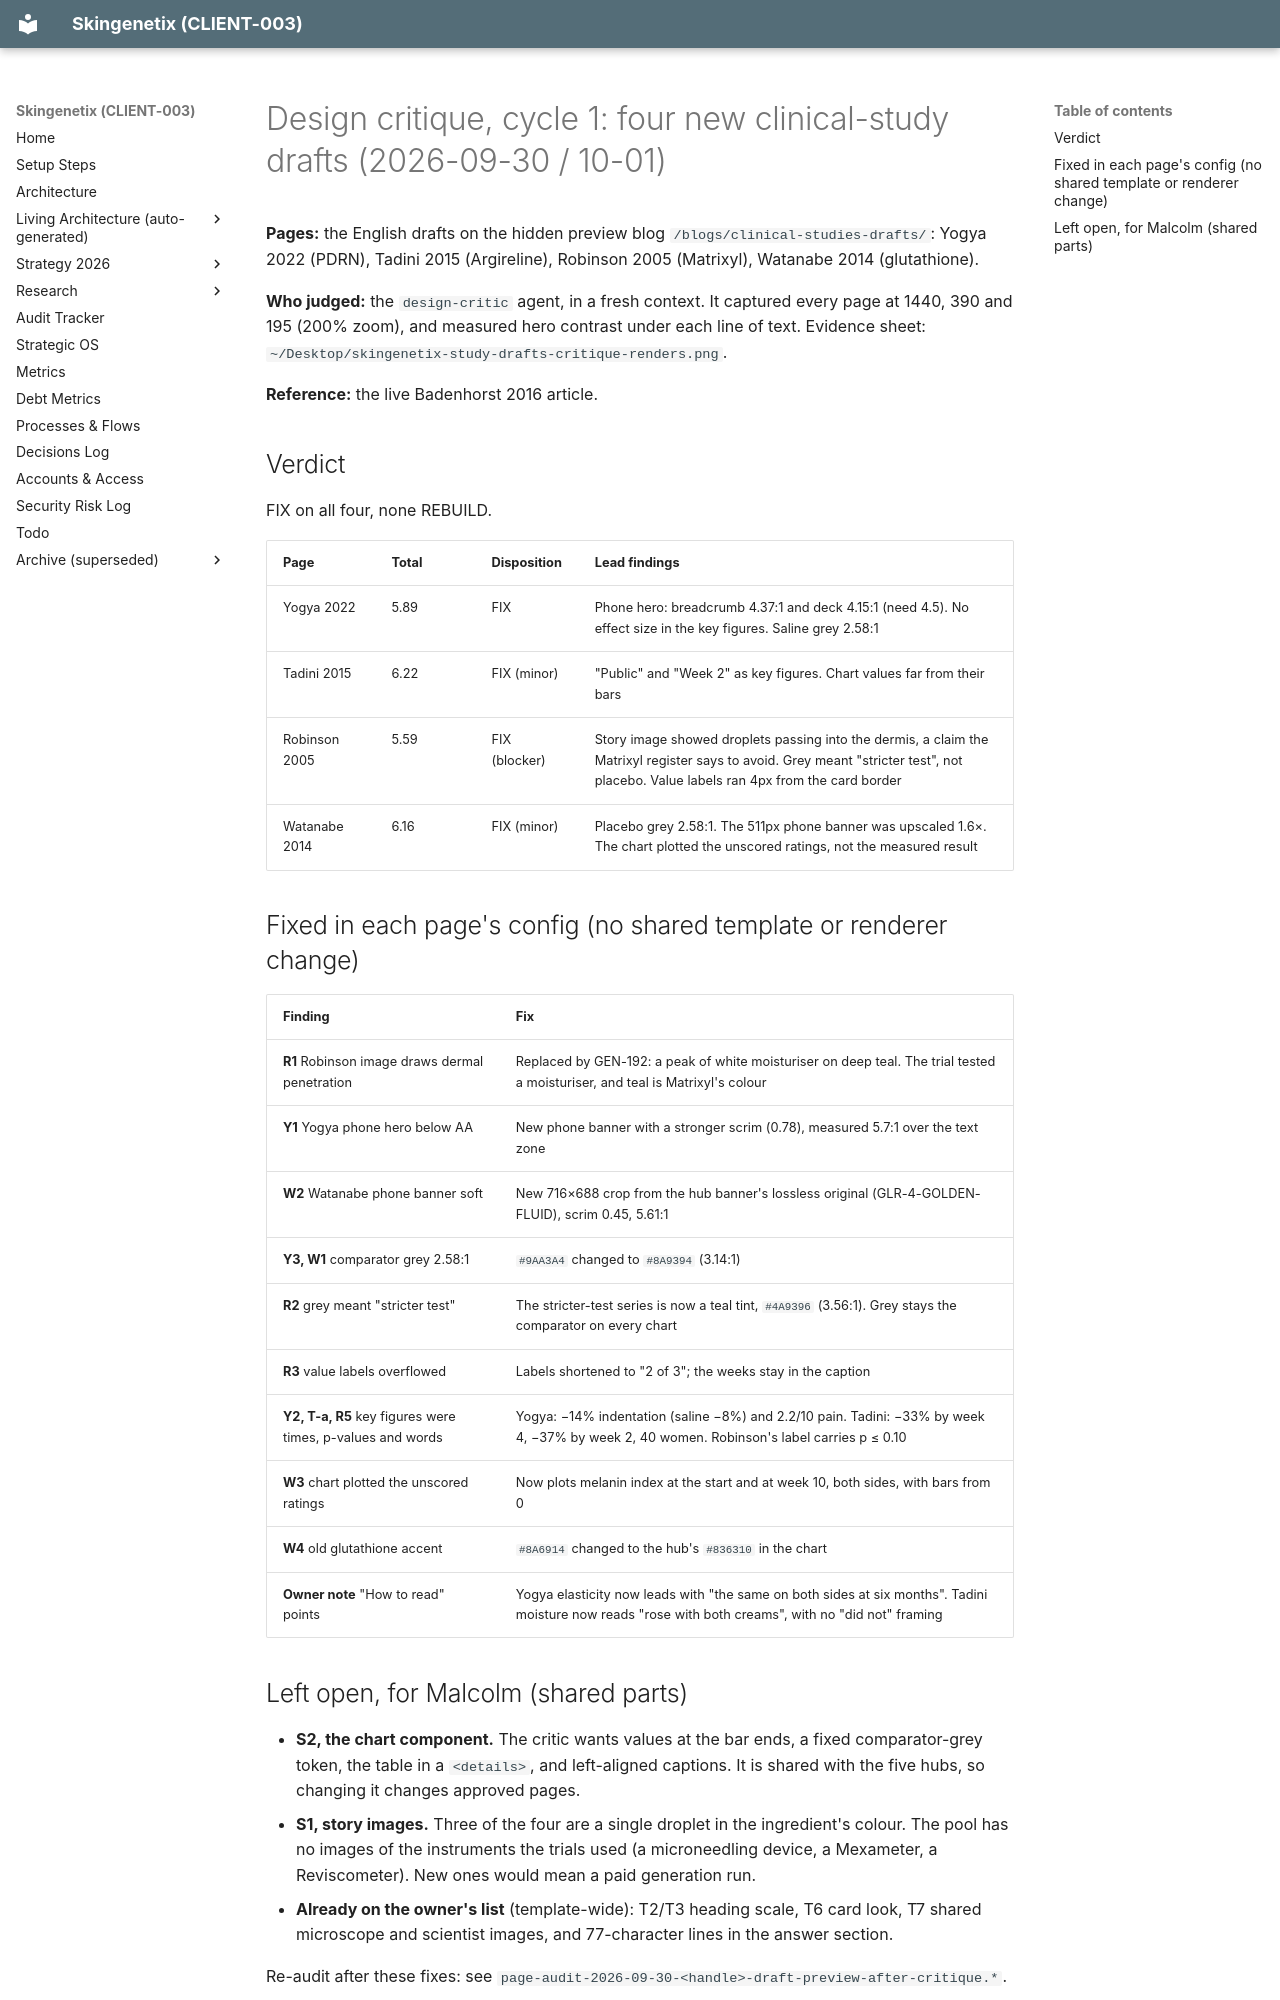

repository: MrSmithNL/skingenetix-website · page: audits/2026-10-01-new-study-drafts-design-critique/index.html · generator: mkdocs

# Design critique, cycle 1: four new clinical-study drafts (2026-09-30 / 10-01)

**Pages:** the English drafts on the hidden preview blog `/blogs/clinical-studies-drafts/`: Yogya 2022 (PDRN), Tadini 2015
(Argireline), Robinson 2005 (Matrixyl), Watanabe 2014 (glutathione).

**Who judged:** the `design-critic` agent, in a fresh context. It captured every page at 1440, 390 and 195 (200% zoom), and
measured hero contrast under each line of text. Evidence sheet: `~/Desktop/skingenetix-study-drafts-critique-renders.png`.

**Reference:** the live Badenhorst 2016 article.

## Verdict

FIX on all four, none REBUILD.

| Page          | Total | Disposition   | Lead findings                                                                                                                                                                        |
| ------------- | ----- | ------------- | ------------------------------------------------------------------------------------------------------------------------------------------------------------------------------------ |
| Yogya 2022    | 5.89  | FIX           | Phone hero: breadcrumb 4.37:1 and deck 4.15:1 (need 4.5). No effect size in the key figures. Saline grey 2.58:1                                                                      |
| Tadini 2015   | 6.22  | FIX (minor)   | "Public" and "Week 2" as key figures. Chart values far from their bars                                                                                                               |
| Robinson 2005 | 5.59  | FIX (blocker) | Story image showed droplets passing into the dermis, a claim the Matrixyl register says to avoid. Grey meant "stricter test", not placebo. Value labels ran 4px from the card border |
| Watanabe 2014 | 6.16  | FIX (minor)   | Placebo grey 2.58:1. The 511px phone banner was upscaled 1.6×. The chart plotted the unscored ratings, not the measured result                                                       |

## Fixed in each page's config (no shared template or renderer change)

| Finding                                                    | Fix                                                                                                                                                  |
| ---------------------------------------------------------- | ---------------------------------------------------------------------------------------------------------------------------------------------------- |
| **R1** Robinson image draws dermal penetration             | Replaced by GEN-192: a peak of white moisturiser on deep teal. The trial tested a moisturiser, and teal is Matrixyl's colour                         |
| **Y1** Yogya phone hero below AA                           | New phone banner with a stronger scrim (0.78), measured 5.7:1 over the text zone                                                                     |
| **W2** Watanabe phone banner soft                          | New 716×688 crop from the hub banner's lossless original (GLR-4-GOLDEN-FLUID), scrim 0.45, 5.61:1                                                    |
| **Y3, W1** comparator grey 2.58:1                          | `#9AA3A4` changed to `#8A9394` (3.14:1)                                                                                                              |
| **R2** grey meant "stricter test"                          | The stricter-test series is now a teal tint, `#4A9396` (3.56:1). Grey stays the comparator on every chart                                            |
| **R3** value labels overflowed                             | Labels shortened to "2 of 3"; the weeks stay in the caption                                                                                          |
| **Y2, T-a, R5** key figures were times, p-values and words | Yogya: −14% indentation (saline −8%) and 2.2/10 pain. Tadini: −33% by week 4, −37% by week 2, 40 women. Robinson's label carries p ≤ 0.10            |
| **W3** chart plotted the unscored ratings                  | Now plots melanin index at the start and at week 10, both sides, with bars from 0                                                                    |
| **W4** old glutathione accent                              | `#8A6914` changed to the hub's `#836310` in the chart                                                                                                |
| **Owner note** "How to read" points                        | Yogya elasticity now leads with "the same on both sides at six months". Tadini moisture now reads "rose with both creams", with no "did not" framing |
